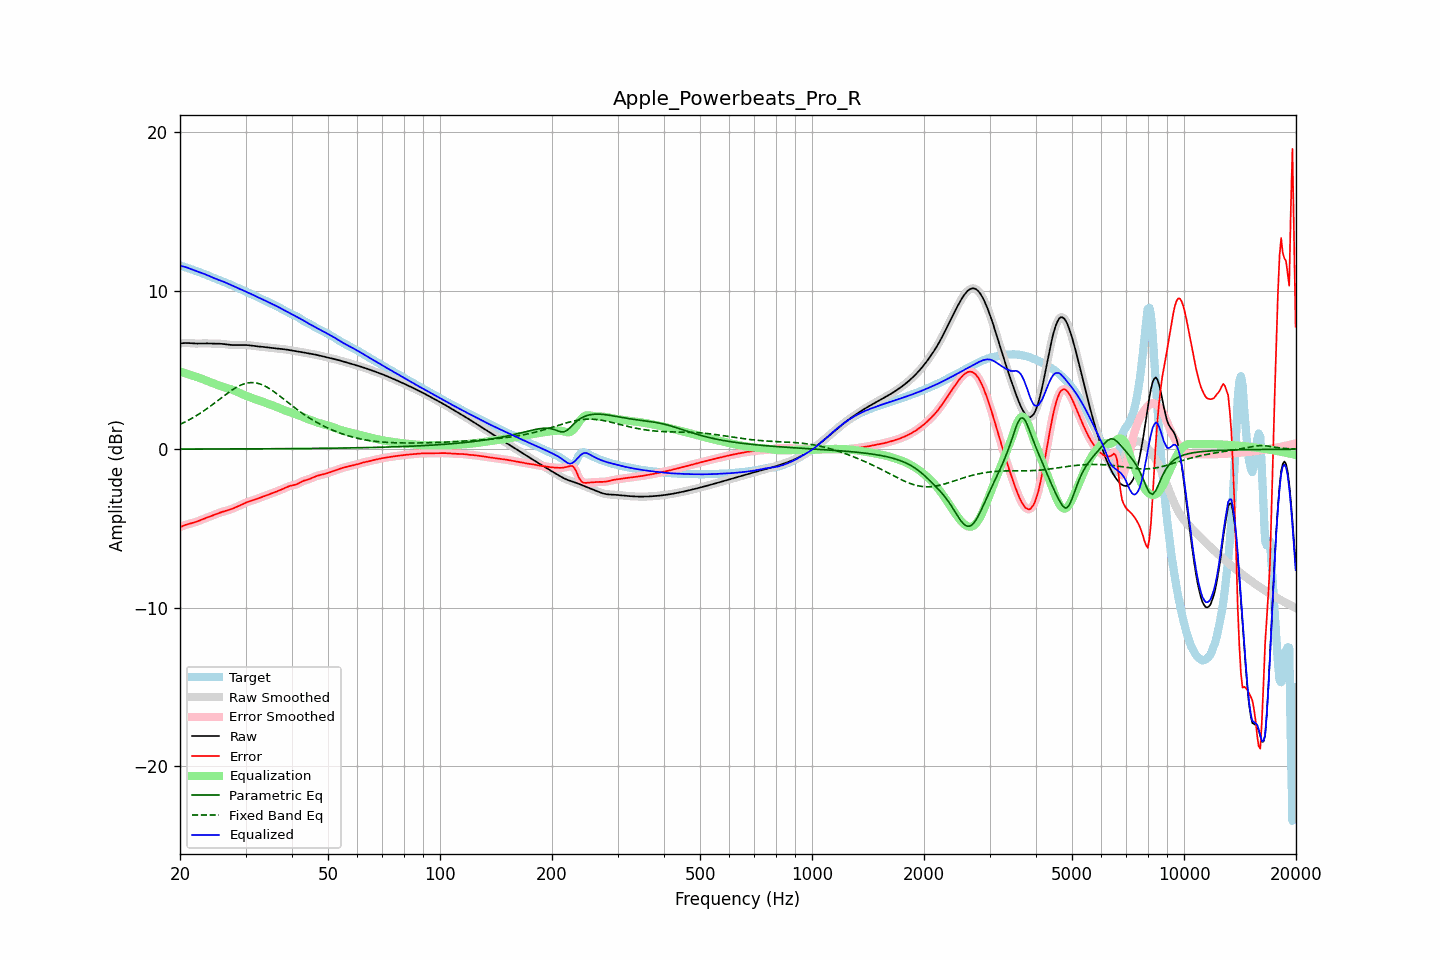

The file beside this chart, header and first rows:
frequency, raw, error, smoothed, error_smoothed, equalization, parametric_eq, fixed_band_eq, equalized_raw, equalized_smoothed, target
20.00, 6.67, -4.91, 6.67, -4.91, 4.90, 0.01, 1.57, 11.57, 11.57, 11.59
20.20, 6.68, -4.87, 6.68, -4.87, 4.86, 0.01, 1.62, 11.55, 11.55, 11.55
20.40, 6.69, -4.83, 6.69, -4.83, 4.83, 0.01, 1.66, 11.52, 11.52, 11.52
20.61, 6.70, -4.79, 6.70, -4.79, 4.80, 0.01, 1.71, 11.50, 11.50, 11.49
20.81, 6.70, -4.75, 6.70, -4.75, 4.77, 0.01, 1.76, 11.47, 11.47, 11.45
21.02, 6.69, -4.72, 6.69, -4.72, 4.73, 0.01, 1.82, 11.43, 11.43, 11.42
21.23, 6.69, -4.70, 6.69, -4.70, 4.70, 0.01, 1.87, 11.39, 11.39, 11.39
21.44, 6.68, -4.67, 6.68, -4.67, 4.67, 0.01, 1.93, 11.35, 11.35, 11.35
21.66, 6.67, -4.64, 6.67, -4.64, 4.64, 0.01, 1.98, 11.31, 11.31, 11.32
21.87, 6.66, -4.61, 6.67, -4.61, 4.61, 0.01, 2.04, 11.27, 11.27, 11.28
22.09, 6.66, -4.58, 6.66, -4.58, 4.58, 0.01, 2.10, 11.24, 11.24, 11.24
22.31, 6.66, -4.54, 6.66, -4.54, 4.54, 0.01, 2.17, 11.20, 11.20, 11.20
22.54, 6.66, -4.50, 6.66, -4.50, 4.50, 0.01, 2.23, 11.17, 11.17, 11.17
22.76, 6.67, -4.46, 6.67, -4.46, 4.46, 0.01, 2.30, 11.13, 11.13, 11.13
22.99, 6.67, -4.42, 6.67, -4.42, 4.42, 0.01, 2.36, 11.09, 11.09, 11.09
23.22, 6.67, -4.38, 6.67, -4.38, 4.38, 0.01, 2.43, 11.06, 11.06, 11.05
23.45, 6.67, -4.34, 6.67, -4.34, 4.34, 0.01, 2.50, 11.02, 11.02, 11.01
23.69, 6.67, -4.30, 6.67, -4.30, 4.30, 0.01, 2.58, 10.97, 10.97, 10.97
23.92, 6.67, -4.26, 6.67, -4.26, 4.26, 0.01, 2.65, 10.93, 10.93, 10.93
24.16, 6.66, -4.22, 6.66, -4.22, 4.22, 0.01, 2.72, 10.88, 10.88, 10.89
24.40, 6.66, -4.18, 6.66, -4.18, 4.18, 0.01, 2.80, 10.84, 10.84, 10.84
24.65, 6.66, -4.14, 6.66, -4.14, 4.14, 0.01, 2.87, 10.80, 10.80, 10.80
24.89, 6.65, -4.10, 6.66, -4.10, 4.10, 0.01, 2.95, 10.76, 10.76, 10.76
25.14, 6.65, -4.06, 6.65, -4.06, 4.07, 0.02, 3.03, 10.72, 10.72, 10.72
25.39, 6.65, -4.02, 6.65, -4.03, 4.03, 0.02, 3.11, 10.68, 10.68, 10.68
25.65, 6.65, -3.99, 6.65, -3.99, 3.99, 0.02, 3.18, 10.64, 10.64, 10.64
25.91, 6.64, -3.96, 6.64, -3.96, 3.96, 0.02, 3.26, 10.61, 10.61, 10.60
26.16, 6.63, -3.93, 6.63, -3.93, 3.93, 0.02, 3.34, 10.57, 10.57, 10.56
26.43, 6.62, -3.90, 6.62, -3.90, 3.90, 0.02, 3.42, 10.52, 10.52, 10.52
26.69, 6.61, -3.87, 6.61, -3.87, 3.87, 0.02, 3.49, 10.48, 10.48, 10.48
26.96, 6.59, -3.84, 6.59, -3.84, 3.84, 0.02, 3.57, 10.43, 10.43, 10.44
27.23, 6.58, -3.81, 6.58, -3.81, 3.80, 0.02, 3.64, 10.39, 10.39, 10.39
27.50, 6.57, -3.77, 6.57, -3.77, 3.77, 0.02, 3.71, 10.34, 10.34, 10.34
27.77, 6.57, -3.73, 6.57, -3.73, 3.73, 0.02, 3.77, 10.30, 10.30, 10.30
28.05, 6.57, -3.69, 6.57, -3.69, 3.69, 0.02, 3.84, 10.26, 10.26, 10.26
28.33, 6.57, -3.65, 6.57, -3.65, 3.65, 0.02, 3.90, 10.21, 10.21, 10.21
28.62, 6.57, -3.60, 6.57, -3.60, 3.60, 0.02, 3.95, 10.17, 10.17, 10.17
28.90, 6.57, -3.56, 6.57, -3.56, 3.55, 0.02, 4.00, 10.12, 10.12, 10.13
29.19, 6.57, -3.51, 6.57, -3.51, 3.51, 0.02, 4.05, 10.08, 10.08, 10.08
29.48, 6.57, -3.46, 6.57, -3.46, 3.46, 0.02, 4.09, 10.03, 10.03, 10.03
29.78, 6.57, -3.41, 6.57, -3.41, 3.41, 0.02, 4.13, 9.99, 9.99, 9.98
30.08, 6.57, -3.37, 6.57, -3.37, 3.37, 0.02, 4.15, 9.94, 9.94, 9.94
30.38, 6.56, -3.32, 6.56, -3.33, 3.33, 0.02, 4.18, 9.90, 9.90, 9.89
30.68, 6.55, -3.29, 6.55, -3.29, 3.30, 0.02, 4.19, 9.85, 9.85, 9.84
30.99, 6.54, -3.26, 6.54, -3.26, 3.26, 0.02, 4.20, 9.80, 9.80, 9.80
31.30, 6.52, -3.23, 6.52, -3.23, 3.22, 0.02, 4.20, 9.75, 9.75, 9.75
31.61, 6.51, -3.20, 6.51, -3.20, 3.19, 0.02, 4.20, 9.70, 9.70, 9.71
31.93, 6.50, -3.16, 6.50, -3.16, 3.15, 0.02, 4.18, 9.65, 9.65, 9.66
32.24, 6.49, -3.12, 6.49, -3.12, 3.12, 0.02, 4.17, 9.60, 9.60, 9.61
32.57, 6.48, -3.08, 6.48, -3.08, 3.08, 0.03, 4.14, 9.56, 9.56, 9.56
32.89, 6.47, -3.04, 6.47, -3.04, 3.05, 0.03, 4.11, 9.51, 9.51, 9.51
33.22, 6.46, -3.00, 6.46, -3.00, 3.01, 0.03, 4.07, 9.47, 9.47, 9.46
33.55, 6.45, -2.97, 6.45, -2.97, 2.97, 0.03, 4.02, 9.42, 9.42, 9.42
33.89, 6.44, -2.93, 6.44, -2.93, 2.93, 0.03, 3.97, 9.37, 9.37, 9.37
34.23, 6.42, -2.90, 6.42, -2.90, 2.90, 0.03, 3.92, 9.32, 9.32, 9.32
34.57, 6.41, -2.86, 6.41, -2.86, 2.86, 0.03, 3.86, 9.27, 9.27, 9.27
34.92, 6.39, -2.82, 6.40, -2.82, 2.82, 0.03, 3.80, 9.22, 9.22, 9.22
35.27, 6.38, -2.79, 6.38, -2.79, 2.79, 0.03, 3.73, 9.17, 9.17, 9.17
35.62, 6.37, -2.75, 6.37, -2.75, 2.75, 0.03, 3.66, 9.12, 9.12, 9.12
35.97, 6.37, -2.71, 6.36, -2.71, 2.71, 0.03, 3.59, 9.08, 9.07, 9.07
... 635 more rows
